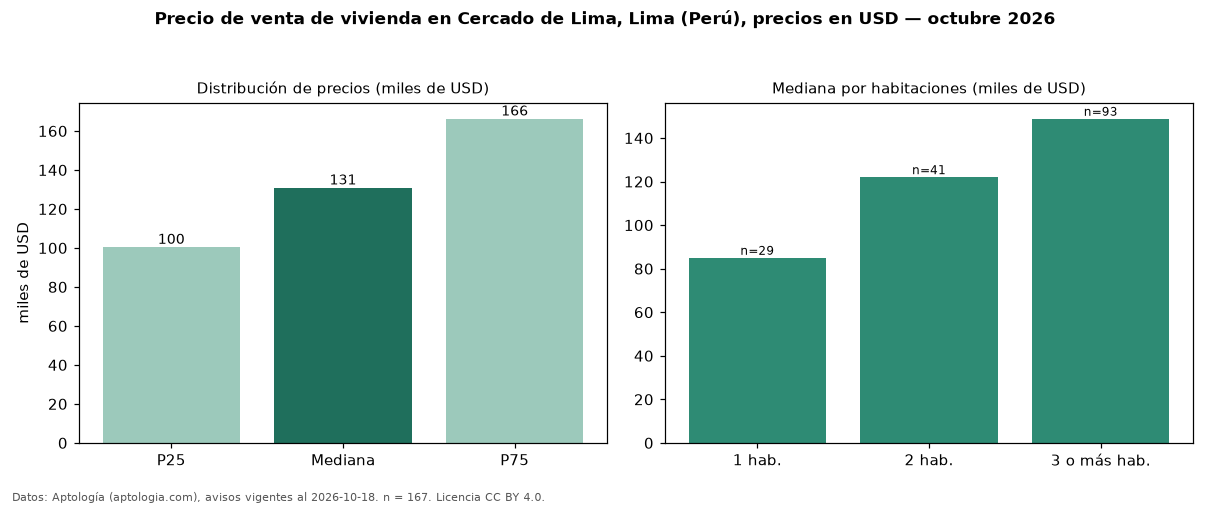

The file beside this chart, header and first rows:
seccion, metrica, valor, moneda, n
precio, p25, 100441, USD, 167
precio, mediana, 130882, USD, 167
precio, p75, 166265, USD, 167
precio, minimo, 58000, USD, 167
precio, maximo, 1250000, USD, 167
m2, mediana_precio_m2, 1881, USD, 155
m2, area_mediana_m2, 68.5, m2, 155
admin, mediana_admin_mes, 190.0, USD, 19
banos, mediana_banos, 2.0, , 
parqueadero, pct_con_parqueadero, 100.0, %, 52
habitaciones, 1, 85000, USD, 29
habitaciones, 2, 122029, USD, 41
habitaciones, 3+, 148823, USD, 93
fuente, fecha_datos, 2026-10-18, , 
fuente, atribucion, https://www.aptologia.com/pe/venta/lima/…, , 
fuente, licencia, CC BY 4.0, , 
